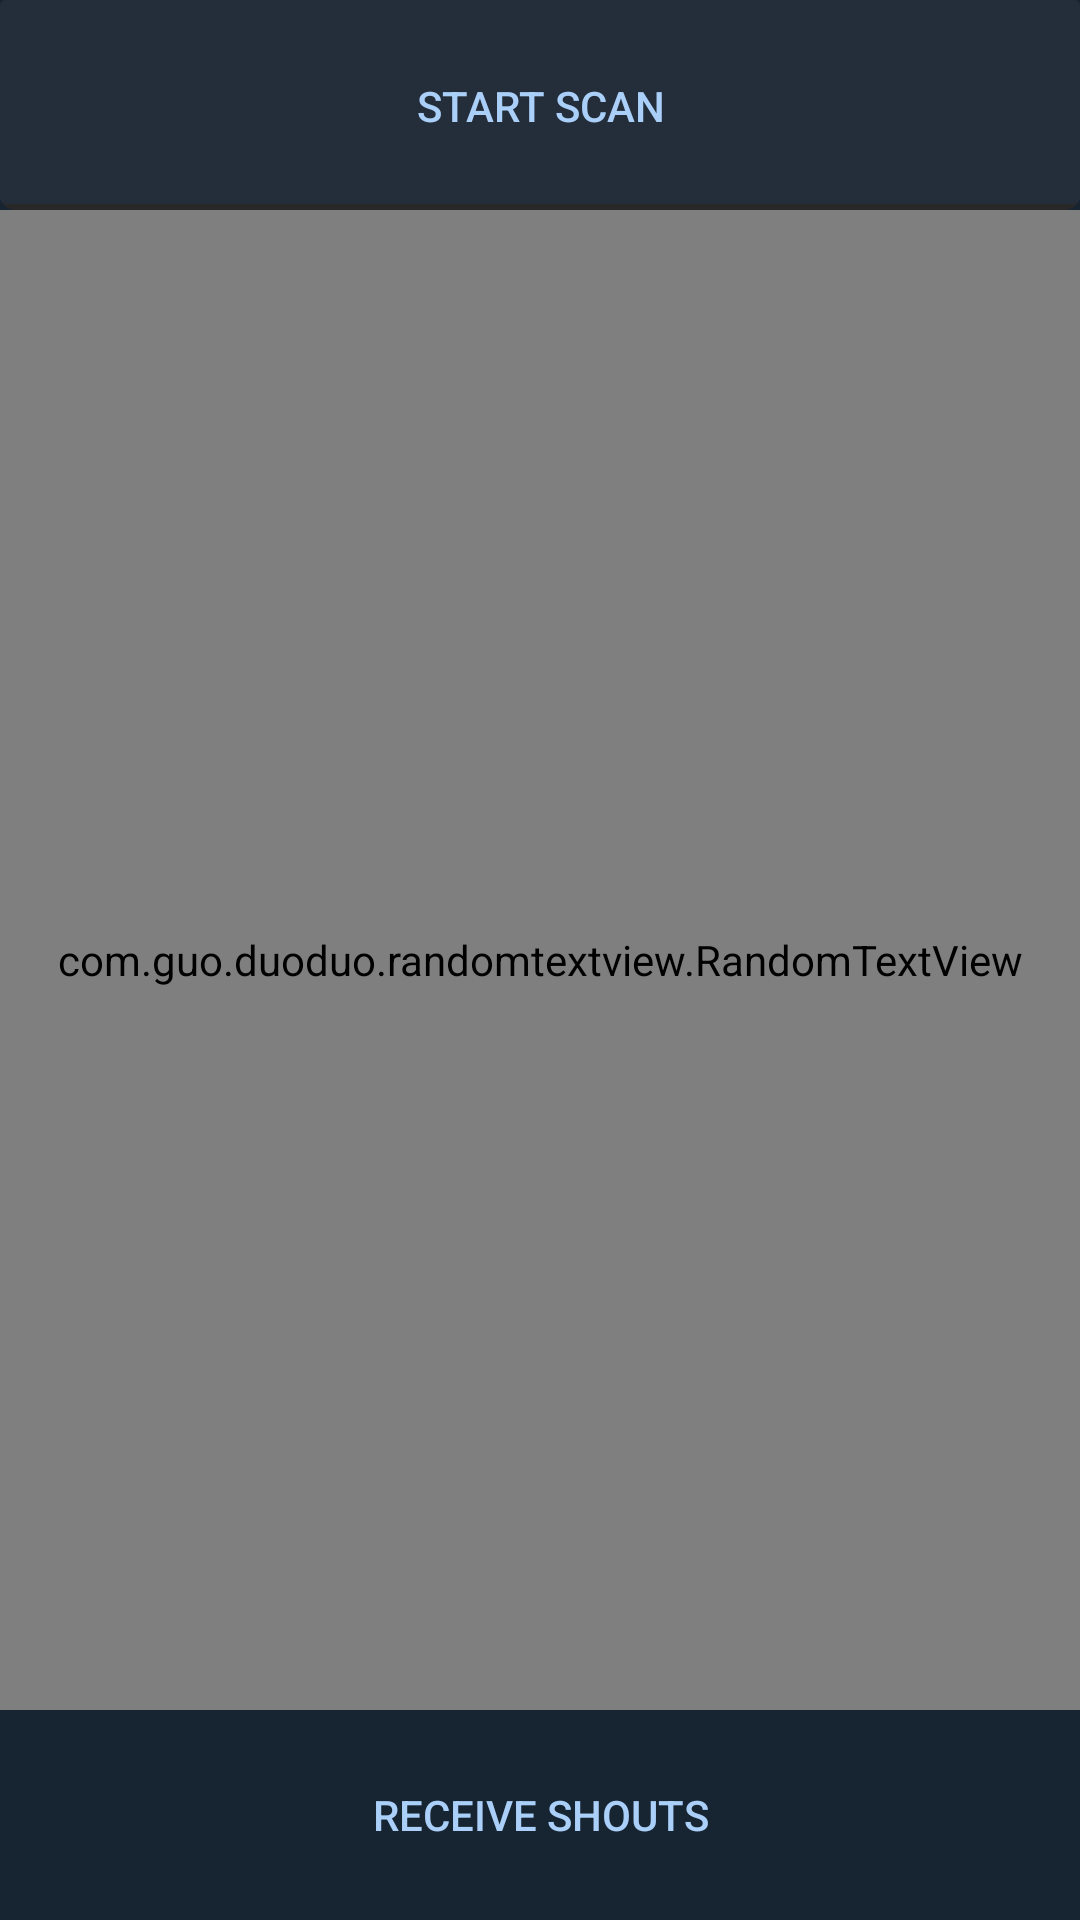

Write the Android layout XML for this screen, with the resource values it uses.
<!-- AndroidManifest.xml: application theme AppTheme -->
<!-- res/layout/home.xml -->
<?xml version="1.0" encoding="utf-8"?>
<FrameLayout xmlns:android="http://schemas.android.com/apk/res/android"
    android:layout_width="match_parent"
    android:layout_height="match_parent"
    xmlns:app="http://schemas.android.com/apk/res-auto">


    <RelativeLayout xmlns:android="http://schemas.android.com/apk/res/android"
        xmlns:tools="http://schemas.android.com/tools"
        android:layout_width="match_parent"
        android:layout_height="match_parent"


        android:background="#172532"
        tools:context="com.madhav.ishoutteacher.MainActivity" >

        ListView
            android:id="@+id/listView1"
            android:layout_width="match_parent"
            android:layout_height="match_parent"
            android:textAlignment="gravity"
            android:padding="10dp"
            android:dividerHeight="2sp"
            android:layout_below="@+id/linearLayout2"
            android:layout_above="@+id/linearLayout" />



       <LinearLayout
            android:orientation="vertical"
            android:layout_width="match_parent"
            android:layout_height="70dp"
            android:id="@+id/linearLayout2"
            android:background="@drawable/shadow2"
            android:gravity="center"

            android:layout_alignParentTop="true"
            android:layout_alignParentLeft="true"
            android:layout_alignParentStart="true">

            <Button
                android:id="@+id/button1"
                android:layout_width="300sp"
                android:layout_height="55sp"
                android:background="@drawable/backbut"
                android:textColor="#aacff9"

                android:text="Start Scan"

                android:gravity="center"
                android:layout_gravity="center_horizontal" />
        </LinearLayout>


        <LinearLayout
            android:orientation="vertical"
            android:layout_width="match_parent"
            android:layout_height="70dp"
            android:background="@drawable/shadow"
            android:gravity="center"
            android:layout_alignParentBottom="true"
            android:layout_alignParentLeft="true"
            android:layout_alignParentStart="true"
            android:id="@+id/linearLayout">

            <Button
                android:id="@+id/button2"
                android:layout_width="300sp"
                android:layout_height="55sp"
                android:background="@drawable/backbut"
                android:textColor="#aacff9"
                android:layout_alignLeft="@+id/listView1"
                android:layout_alignParentBottom="true"
                android:layout_alignRight="@+id/listView1"
                android:layout_gravity="center_horizontal"
                android:text="Receive Shouts"
               />
        </LinearLayout>


        <com.skyfishjy.library.RippleBackground
            xmlns:android="http://schemas.android.com/apk/res/android"
            xmlns:app="http://schemas.android.com/apk/res-auto"
            android:layout_width="match_parent"
            android:layout_height="match_parent"
            android:id="@+id/content"
            app:rb_color="#700099CC"
            app:rb_radius="50dp"
            app:rb_rippleAmount="4"
            app:rb_duration="9000"
            app:rb_scale="9"

            android:layout_above="@+id/linearLayout"
            android:layout_below="@+id/linearLayout2">
            <ImageView
                android:layout_width="100sp"
                android:layout_height="100sp"
                android:src="@drawable/rippleimage"
                android:layout_centerVertical="true"
                android:layout_centerHorizontal="true" />
        </com.skyfishjy.library.RippleBackground>


        <android.support.design.widget.CoordinatorLayout
            android:layout_width="match_parent"
            android:layout_height="100dp"
            android:layout_centerHorizontal="true"

            android:id="@+id/snackbarPosition2"

            android:layout_above="@+id/linearLayout">
        </android.support.design.widget.CoordinatorLayout>



        <com.guo.duoduo.randomtextview.RandomTextView
            android:id="@+id/random_textview2"
            android:layout_width="300dp"
            android:layout_height="300dp"
            android:layout_alignParentRight="true"
            android:layout_alignParentEnd="true"
            android:layout_alignParentLeft="true"
            android:layout_alignParentStart="true"
            android:layout_above="@+id/linearLayout"
            android:layout_below="@+id/linearLayout2"></com.guo.duoduo.randomtextview.RandomTextView>


    </RelativeLayout>


</FrameLayout>
<!-- resources referenced by this layout -->
<resources>
  <!-- drawable rippleimage: png bitmap (drawable, 18891 bytes) -->
  <!-- drawable shadow2 (drawable) -->
  <?xml version="1.0" encoding="utf-8"?>
  <layer-list xmlns:android="http://schemas.android.com/apk/res/android">
  
  
  
  
  
      <item >
          <shape android:shape="rectangle"
              android:dither="true"
              >
  
              <corners android:radius="5dp"/>
  
              <solid android:color="#282828" />
  
          </shape>
      </item>
  
      <item android:bottom="2dp">
          <shape android:shape="rectangle"
              android:dither="true">
  
              <corners android:radius="2dp" />
  
              <solid android:color="#242E3A" />
  
              <padding android:bottom="8dp"
                  android:left="8dp"
                  android:right="8dp"
                  android:top="8dp" />
          </shape>
      </item>
  
  
  </layer-list>
  <style name="AppTheme" parent="Theme.AppCompat.Light.DarkActionBar">
          
          <item name="colorPrimary">@color/colorPrimary</item>
          <item name="colorPrimaryDark">@color/colorPrimaryDark</item>
          <item name="colorAccent">@color/colorAccent</item>
          <item name="android:windowContentOverlay">@null</item>
      </style>
  <!-- not gathered from this repository: default colours our renderer supplied (Android Studio template values) -->
  <color name="colorPrimary">#FF6200EE</color>
  <color name="colorPrimaryDark">#FF3700B3</color>
  <color name="colorAccent">#FF03DAC5</color>
</resources>
